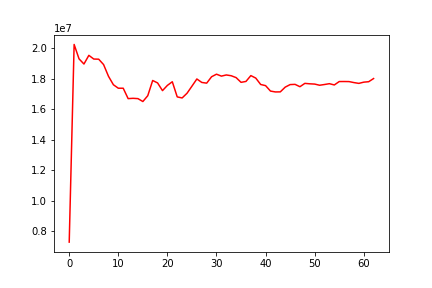

The table this chart was drawn from, first rows:
, date, assets
0, 0, 7303207
1, 20100505, 20254806
2, 20100506, 19310432
3, 20100507, 18972107
4, 20100510, 19540539
5, 20100511, 19298581
6, 20100512, 19288931
7, 20100513, 18935729
8, 20100514, 18167380
9, 20100517, 17614044
10, 20100518, 17386741
11, 20100519, 17385792
12, 20100520, 16705256
13, 20100521, 16725257
14, 20100524, 16704850
15, 20100525, 16514579
16, 20100526, 16895945
17, 20100527, 17892242
18, 20100528, 17733526
19, 20100601, 17228934
20, 20100602, 17572021
21, 20100603, 17810015
22, 20100604, 16818753
23, 20100607, 16748282
24, 20100608, 17057631
25, 20100609, 17521142
26, 20100610, 17991869
27, 20100611, 17765937
28, 20100614, 17718468
29, 20100615, 18138228
30, 20100616, 18305685
31, 20100617, 18179249
32, 20100618, 18255674
33, 20100621, 18203866
34, 20100622, 18081239
35, 20100623, 17772036
36, 20100624, 17830419
37, 20100625, 18213916
38, 20100628, 18050549
39, 20100629, 17631661
40, 20100630, 17555919
41, 20100701, 17199474
42, 20100702, 17142707
43, 20100706, 17147426
44, 20100707, 17458155
45, 20100708, 17624467
46, 20100709, 17639159
47, 20100712, 17485828
48, 20100713, 17704119
49, 20100714, 17675146
50, 20100715, 17658016
51, 20100716, 17581593
52, 20100719, 17629635
53, 20100720, 17683935
54, 20100721, 17600333
55, 20100722, 17823676
56, 20100723, 17825923
57, 20100726, 17821177
58, 20100727, 17755553
59, 20100728, 17703683
... 3 more rows
